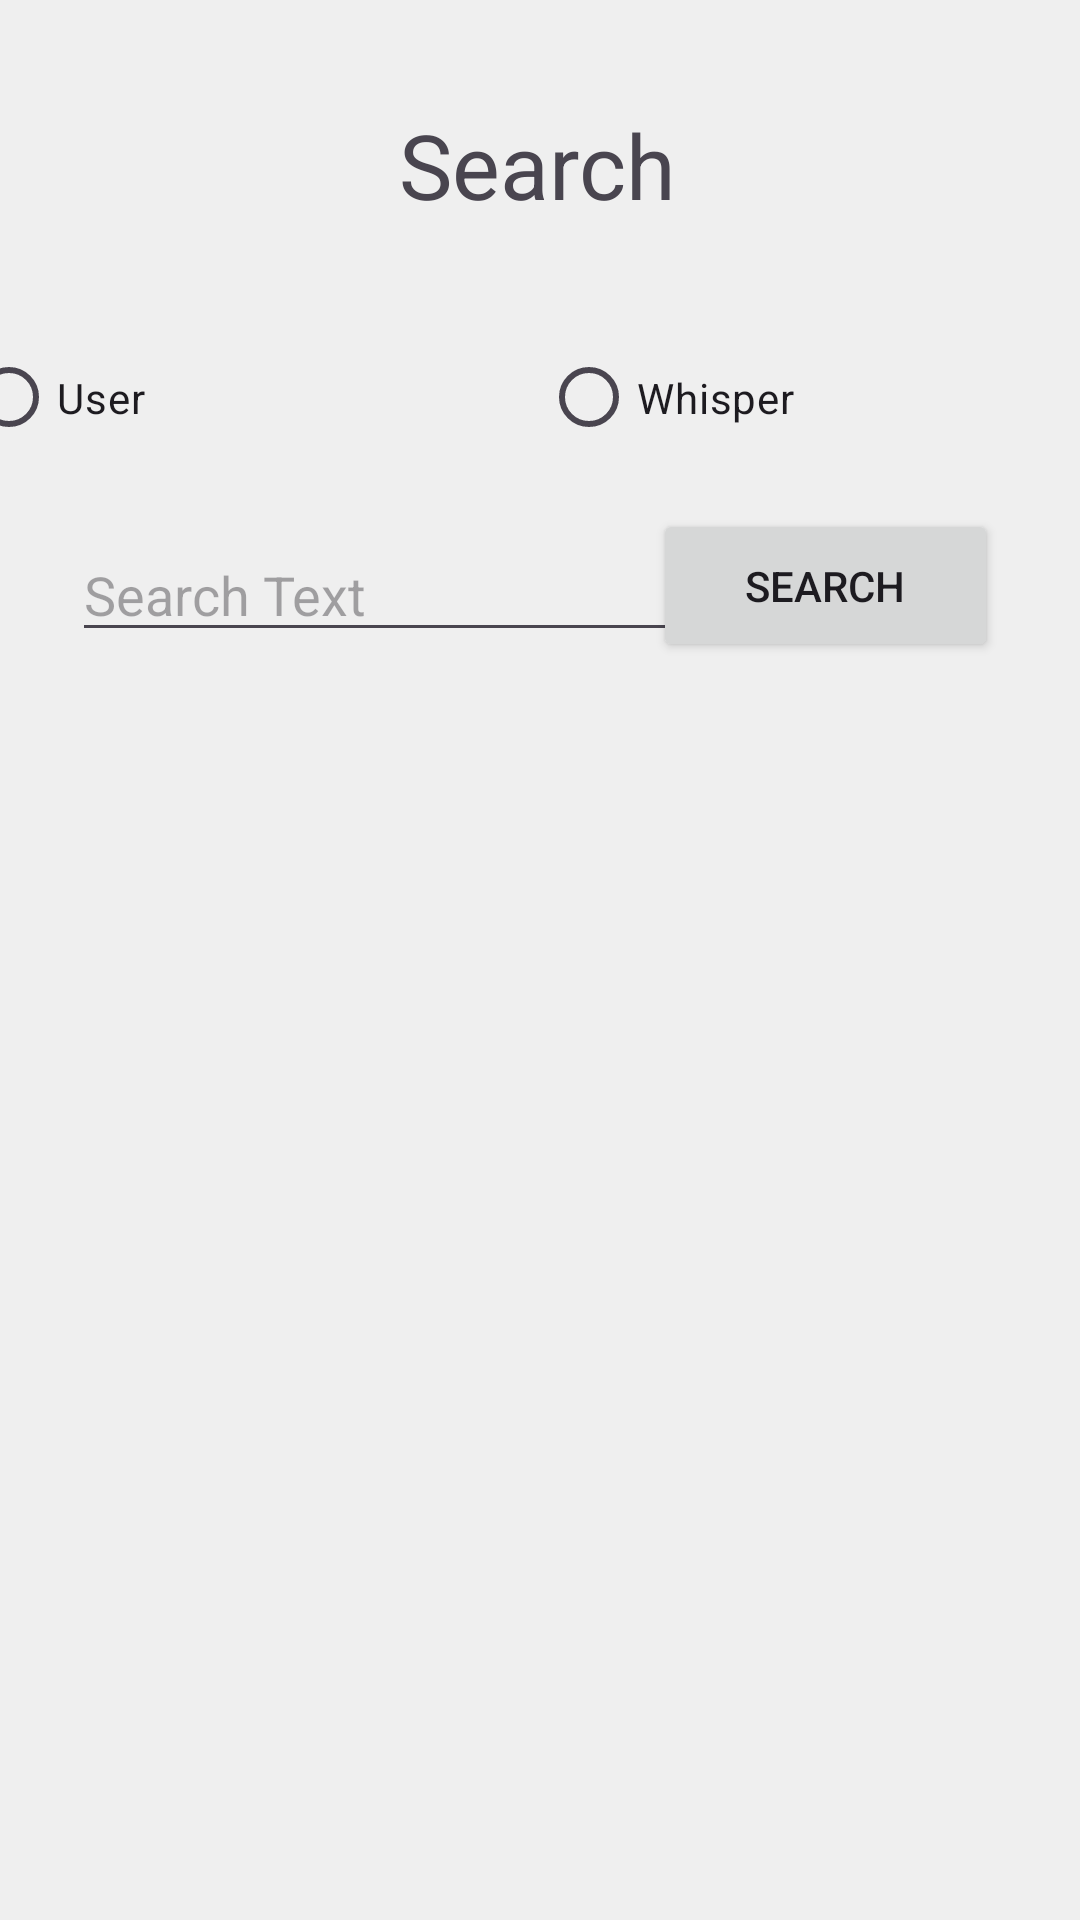

Write the Android layout XML for this screen, with the resource values it uses.
<!-- AndroidManifest.xml: application theme Theme.Whisper -->
<!-- res/layout/activity_search.xml -->
<?xml version="1.0" encoding="utf-8"?>
<androidx.constraintlayout.widget.ConstraintLayout xmlns:android="http://schemas.android.com/apk/res/android"
    xmlns:app="http://schemas.android.com/apk/res-auto"
    xmlns:tools="http://schemas.android.com/tools"
    android:layout_width="match_parent"
    android:layout_height="match_parent"
    tools:context=".SearchActivity">

    <TextView
        android:id="@+id/searchText"
        android:layout_width="wrap_content"
        android:layout_height="wrap_content"
        android:text="Search"
        android:textSize="30sp"
        app:layout_constraintBottom_toBottomOf="parent"
        app:layout_constraintEnd_toEndOf="parent"
        app:layout_constraintHorizontal_bias="0.498"
        app:layout_constraintStart_toStartOf="parent"
        app:layout_constraintTop_toTopOf="parent"
        app:layout_constraintVertical_bias="0.058" />

    <RadioGroup
        android:id="@+id/radioGroup"
        android:layout_width="387dp"
        android:layout_height="37dp"
        android:orientation="horizontal"
        app:layout_constraintBottom_toBottomOf="parent"
        app:layout_constraintEnd_toEndOf="parent"
        app:layout_constraintStart_toStartOf="parent"
        app:layout_constraintTop_toTopOf="parent"
        app:layout_constraintVertical_bias="0.189">

        <RadioButton
            android:id="@+id/userRadio"
            android:layout_width="0dp"
            android:layout_height="wrap_content"
            android:layout_weight="1"
            android:text="User" />

        <RadioButton
            android:id="@+id/whisperRadio"
            android:layout_width="0dp"
            android:layout_height="wrap_content"
            android:layout_weight="1"
            android:text="Whisper" />
    </RadioGroup>

    <EditText
        android:id="@+id/searchEdit"
        android:layout_width="wrap_content"
        android:layout_height="wrap_content"
        android:ems="10"
        android:hint="Search Text"
        android:inputType="text"
        app:layout_constraintBottom_toBottomOf="parent"
        app:layout_constraintEnd_toEndOf="parent"
        app:layout_constraintHorizontal_bias="0.159"
        app:layout_constraintStart_toStartOf="parent"
        app:layout_constraintTop_toTopOf="parent"
        app:layout_constraintVertical_bias="0.294" />

    <Button
        android:id="@+id/searchButton"
        android:layout_width="115dp"
        android:layout_height="51dp"
        android:text="search"
        app:layout_constraintBottom_toBottomOf="parent"
        app:layout_constraintEnd_toEndOf="parent"
        app:layout_constraintHorizontal_bias="0.888"
        app:layout_constraintStart_toStartOf="parent"
        app:layout_constraintTop_toTopOf="parent"
        app:layout_constraintVertical_bias="0.288" />

    <androidx.recyclerview.widget.RecyclerView
        android:id="@+id/searchRecycle"
        android:layout_width="0dp"
        android:layout_height="463dp"
        app:layout_constraintBottom_toBottomOf="parent"
        app:layout_constraintEnd_toEndOf="parent"
        app:layout_constraintHorizontal_bias="0.0"
        app:layout_constraintStart_toStartOf="parent"
        app:layout_constraintTop_toTopOf="parent"
        app:layout_constraintVertical_bias="1.0" />

</androidx.constraintlayout.widget.ConstraintLayout>
<!-- resources referenced by this layout -->
<resources>
  <style name="Theme.Whisper" parent="Base.Theme.Whisper">
          <item name="colorPrimary">@color/blue</item>
      </style>
  <style name="Base.Theme.Whisper" parent="Theme.Material3.DayNight.NoActionBar">
          
          <item name="android:windowBackground">@color/customColor</item>
          <item name="android:statusBarColor">@color/customColor</item> 
          <item name="android:navigationBarColor">@color/customColor</item>
          <item name="android:windowLightStatusBar">true</item>
          
      </style>
  <color name="blue">#2196F3</color>
  <color name="customColor">#EFEFEF</color>
</resources>
